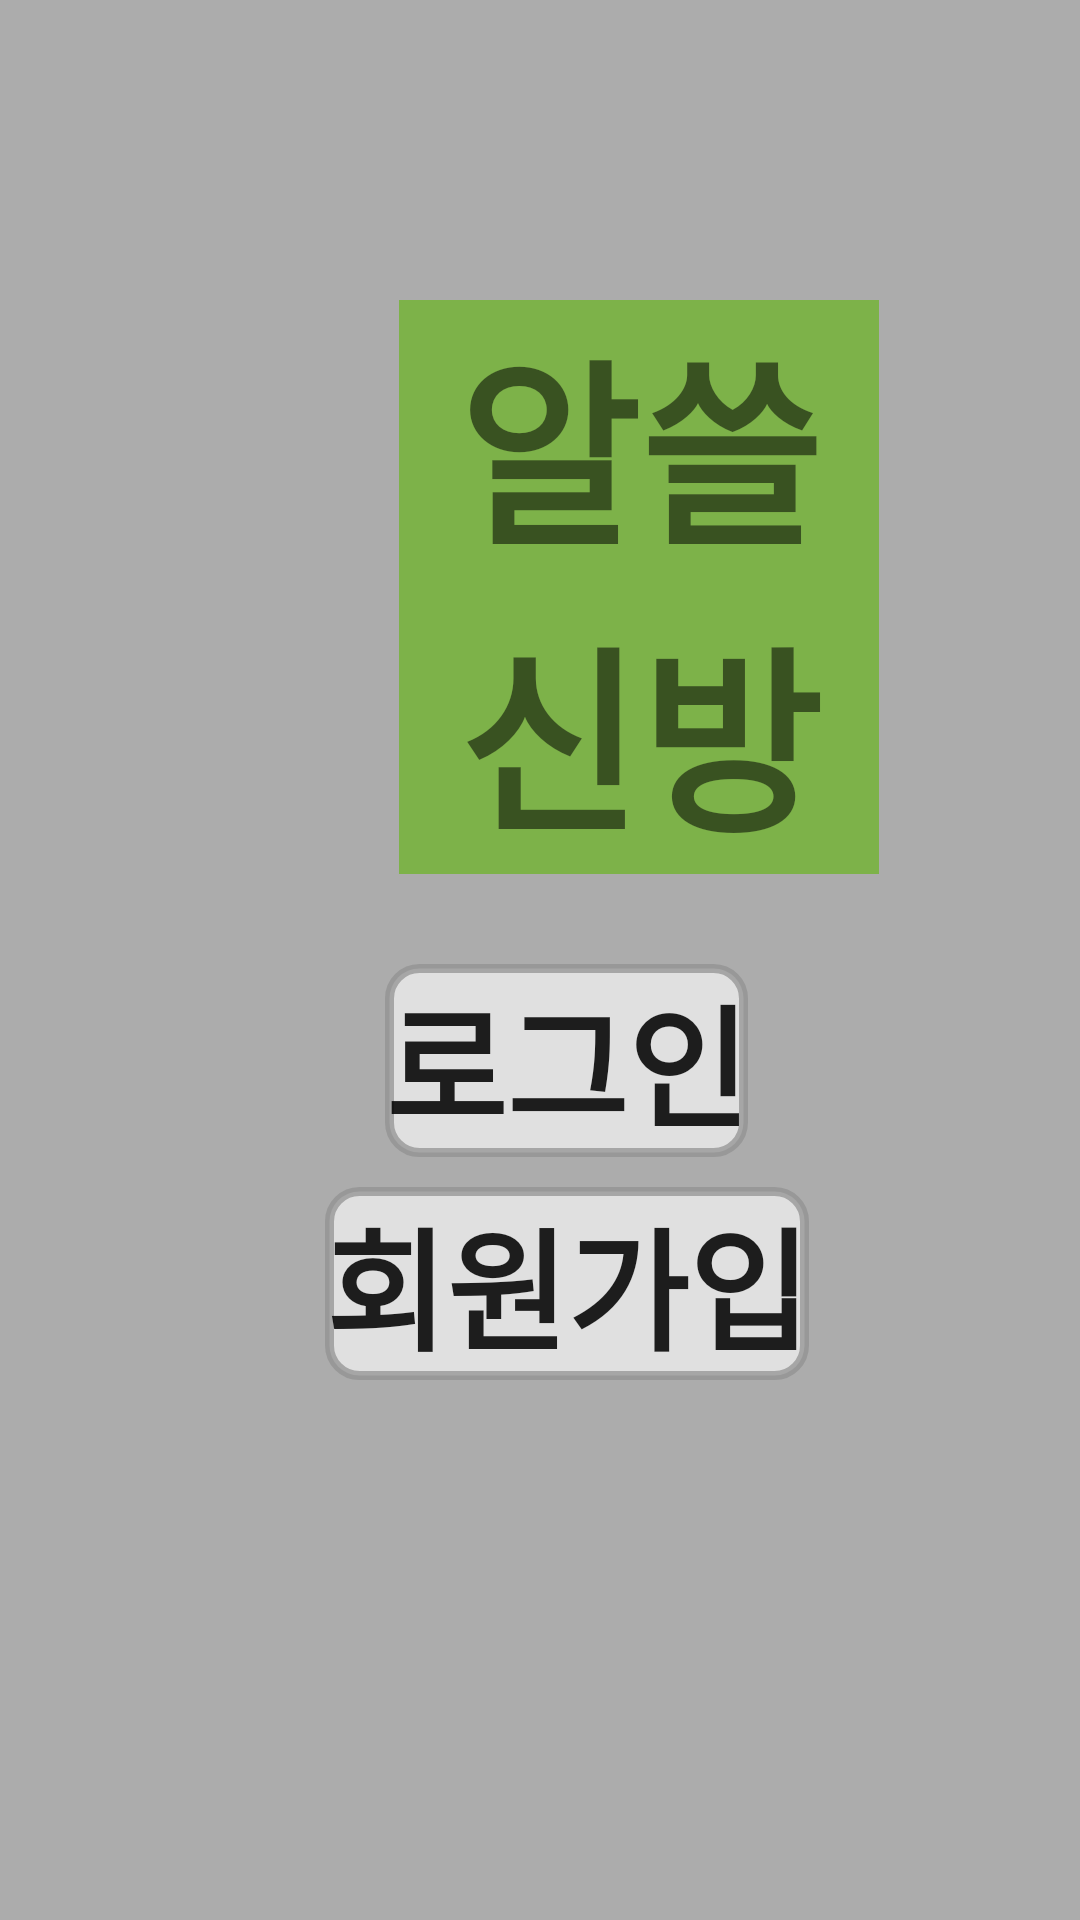

This screen was rendered from an Android layout file. Write that file and the resources it references.
<!-- AndroidManifest.xml: activity theme myTheme -->
<!-- res/layout/activity_main.xml -->
<?xml version="1.0" encoding="utf-8"?>
<androidx.constraintlayout.widget.ConstraintLayout xmlns:android="http://schemas.android.com/apk/res/android"
    xmlns:app="http://schemas.android.com/apk/res-auto"
    xmlns:tools="http://schemas.android.com/tools"
    android:layout_width="match_parent"
    android:layout_height="match_parent"
    android:background="@drawable/gray"
    tools:context=".MainActivity">

    <LinearLayout
        android:layout_width="match_parent"
        android:layout_height="match_parent"
        android:layout_marginTop="100dp"
        android:layout_marginLeft="48dp"
        android:layout_marginRight="30dp"
        android:layout_marginBottom="30dp"
        android:orientation="vertical">


        <TextView
            android:id="@+id/choosetext"
            android:layout_width="160dp"
            android:layout_height="wrap_content"
            android:layout_marginBottom="20dp"
            android:layout_marginLeft="85dp"
            android:text="알쓸
            신방"
            android:textStyle="bold"
            android:textSize="66dp"
            android:background="#7DB249"
            android:textAlignment="center"
            android:gravity="center_horizontal" />



        <Button
            android:id="@+id/login"
            android:layout_width="wrap_content"
            android:layout_height="wrap_content"
            android:layout_gravity="center"
            android:layout_marginTop="10dp"
            android:background="@drawable/button_round"
            android:text="로그인"
            android:textSize="44dp"
            android:textStyle="bold" />


        <Button
            android:id="@+id/signup"
            android:layout_width="wrap_content"
            android:layout_height="wrap_content"
            android:layout_gravity="center"
            android:layout_marginTop="10dp"
            android:text="회원가입"
            android:background="@drawable/button_round"

            android:textSize="44dp"
            android:textStyle="bold" />
    </LinearLayout>

</androidx.constraintlayout.widget.ConstraintLayout>
<!-- resources referenced by this layout -->
<resources>
  <!-- drawable button_round (drawable-v24) -->
  <?xml version="1.0" encoding="utf-8"?>
  <shape xmlns:android="http://schemas.android.com/apk/res/android"
      android:padding="10dp"
      android:shape="rectangle" >
  
      <solid android:color="#9FFFFFFF"
          />
      <stroke
          android:width="3dp"
          android:color="#BC929292"/>
  
      <corners
          android:bottomLeftRadius="10dp"
          android:bottomRightRadius="10dp"
          android:topLeftRadius="10dp"
          android:topRightRadius="10dp" />
  
  
  </shape>
  <!-- drawable gray: png bitmap (drawable, 315 bytes) -->
  <style name="myTheme" parent="Theme.AppCompat.Light.DarkActionBar">
          <item name="windowNoTitle">true</item>
          <item name="windowActionBar">false</item>
          <item name="colorPrimaryVariant">@color/black</item>
      </style>
  <color name="black">#FF000000</color>
</resources>
